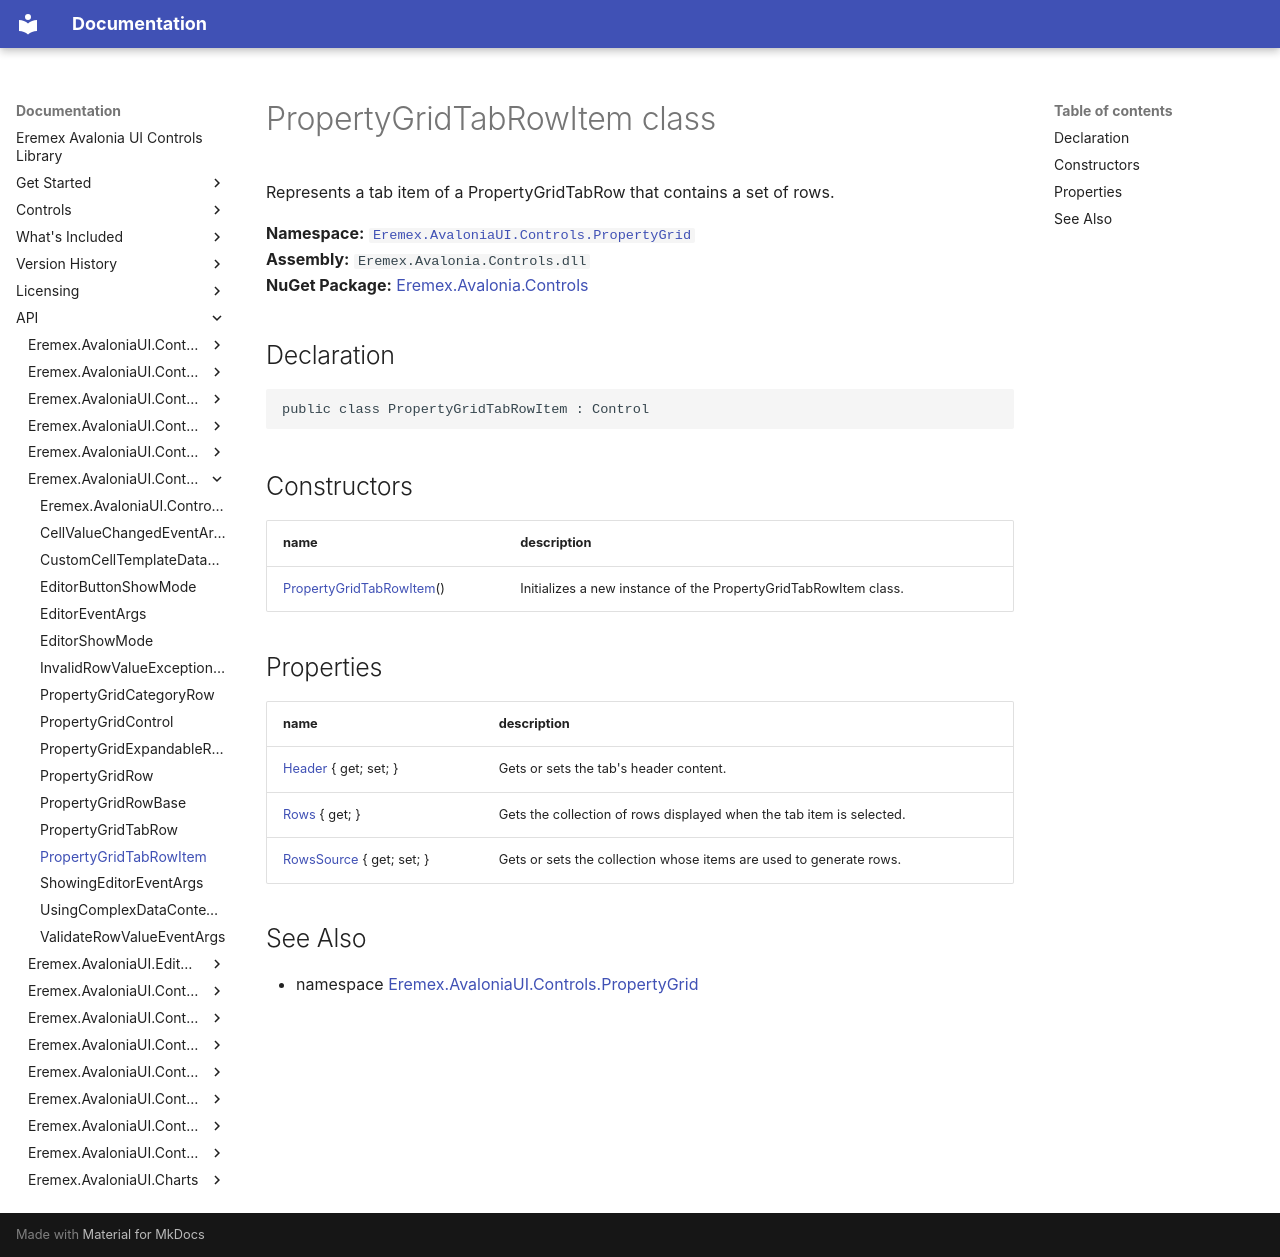

repository: Eremex/controls-doc · page: API/Eremex.AvaloniaUI.Controls.PropertyGrid/PropertyGridTabRowItem/index.html · generator: mkdocs

# PropertyGridTabRowItem class

Represents a tab item of a PropertyGridTabRow that contains a set of rows.

**Namespace:** [`Eremex.AvaloniaUI.Controls.PropertyGrid`](./index.md)  
**Assembly:** `Eremex.Avalonia.Controls.dll`  
**NuGet Package:** [Eremex.Avalonia.Controls](https://www.nuget.org/packages/Eremex.Avalonia.Controls)

## Declaration

```csharp
public class PropertyGridTabRowItem : Control
```

## Constructors

| name | description |
| --- | --- |
| [PropertyGridTabRowItem](PropertyGridTabRowItem/PropertyGridTabRowItem.md)() | Initializes a new instance of the PropertyGridTabRowItem class. |

## Properties

| name | description |
| --- | --- |
| [Header](PropertyGridTabRowItem/Header.md) { get; set; } | Gets or sets the tab's header content. |
| [Rows](PropertyGridTabRowItem/Rows.md) { get; } | Gets the collection of rows displayed when the tab item is selected. |
| [RowsSource](PropertyGridTabRowItem/RowsSource.md) { get; set; } | Gets or sets the collection whose items are used to generate rows. |

## See Also

* namespace [Eremex.AvaloniaUI.Controls.PropertyGrid](./index.md)

<!-- DO NOT EDIT: generated by xmldocmd for Eremex.Avalonia.Controls.dll -->
